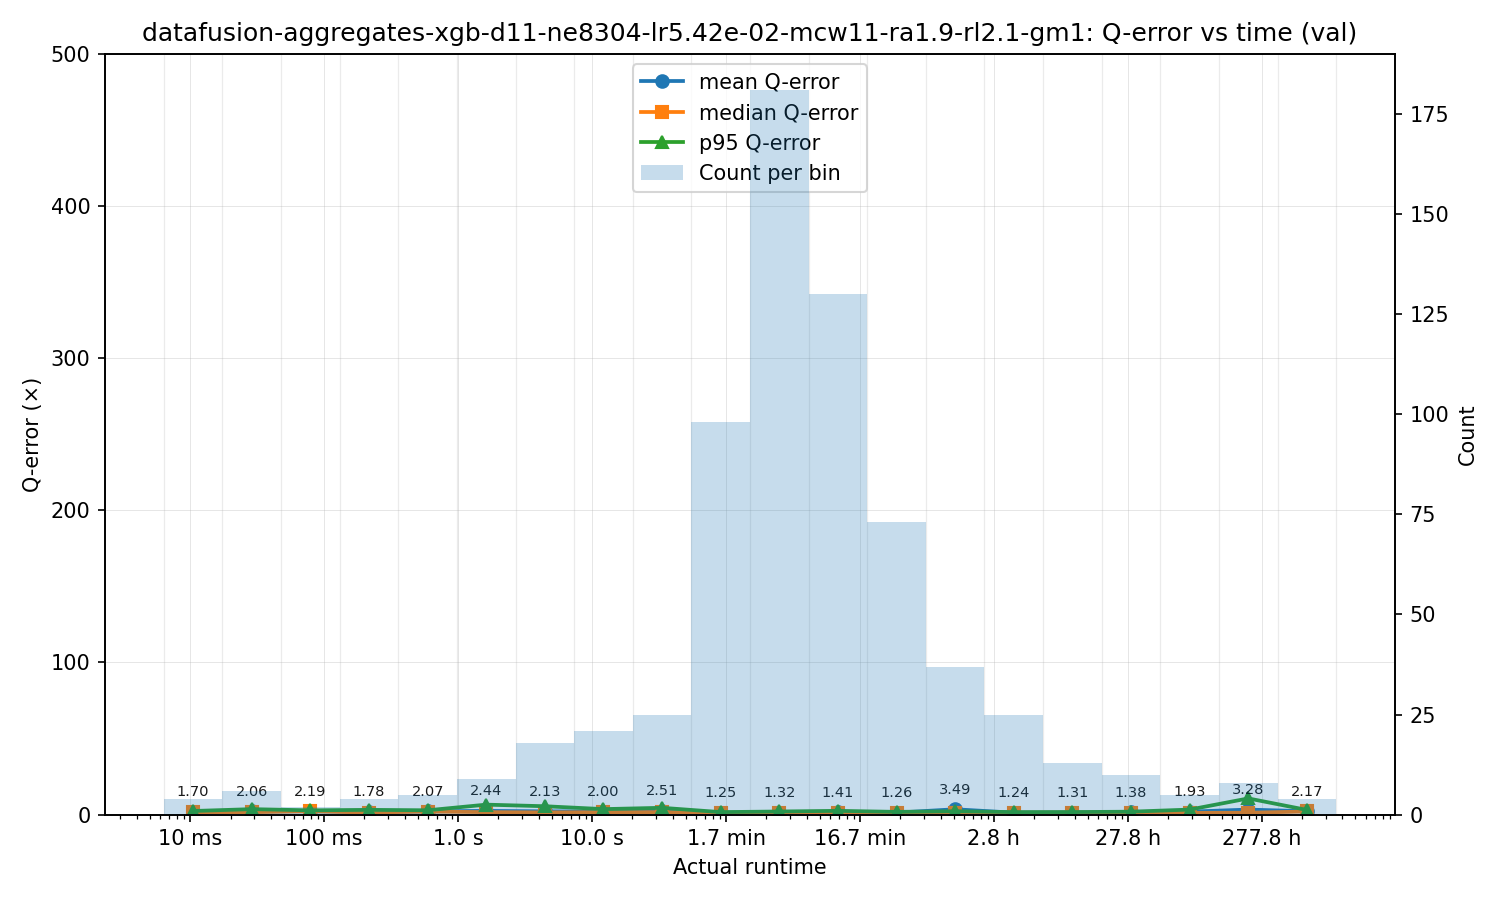

The table this chart was drawn from, first rows:
bin_left, bin_right, bin_center, count, q_mean, q_median, q_p95
0.006352, 0.0174, 0.01051, 4, 1.699, 1.53, 2.357
0.0174, 0.04766, 0.0288, 6, 2.064, 1.604, 3.582
0.04766, 0.1305, 0.07888, 2, 2.188, 2.188, 2.787
0.1305, 0.3576, 0.2161, 4, 1.783, 1.334, 3.109
0.3576, 0.9794, 0.5918, 5, 2.073, 2.008, 2.828
0.9794, 2.683, 1.621, 9, 2.439, 1.612, 6.536
2.683, 7.349, 4.44, 18, 2.126, 1.424, 5.49
7.349, 20.13, 12.16, 21, 1.998, 1.584, 3.597
20.13, 55.14, 33.31, 25, 2.513, 1.604, 4.462
55.14, 151, 91.25, 98, 1.25, 1.198, 1.629
151, 413.7, 250, 181, 1.316, 1.17, 2.033
413.7, 1133, 684.7, 130, 1.408, 1.249, 2.461
1133, 3104, 1875, 73, 1.264, 1.172, 1.782
3104, 8502, 5137, 37, 3.491, 1.217, 2.204
8502, 23287, 14071, 25, 1.244, 1.204, 1.63
23287, 63787, 38541, 13, 1.312, 1.318, 1.659
63787, 174723, 105570, 10, 1.376, 1.248, 1.909
174723, 478590, 289172, 5, 1.933, 1.135, 3.283
478590, 1310923, 792082, 8, 3.283, 1.217, 10.63
1310923, 3590801, 2169623, 4, 2.172, 2.038, 3.059
